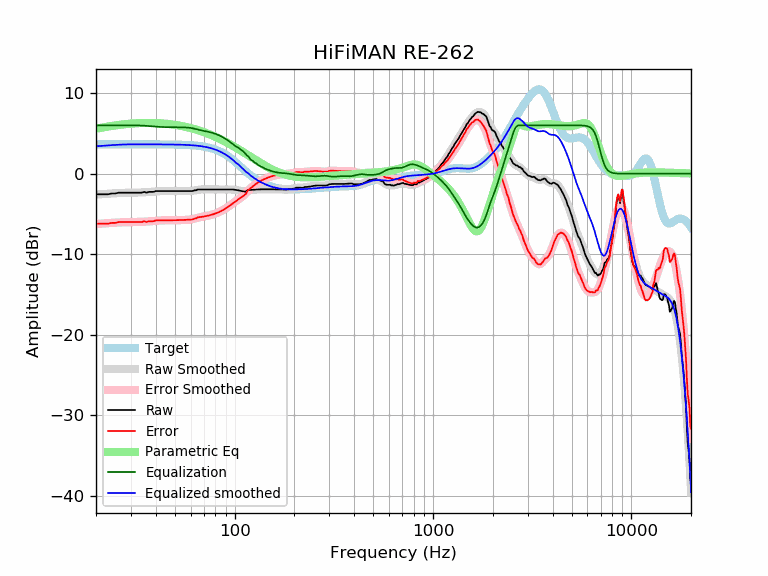

The file beside this chart, header and first rows:
frequency, raw, error, smoothed, error_smoothed, equalization, parametric_eq, equalized_raw, equalized_smoothed, target
20, -2.56, -6.21, -2.60, -6.25, 6.00, 5.58, 3.44, 3.40, 3.65
21, -2.56, -6.21, -2.56, -6.21, 6.00, 5.68, 3.44, 3.44, 3.65
22, -2.56, -6.21, -2.52, -6.17, 6.00, 5.77, 3.44, 3.48, 3.65
23, -2.56, -6.21, -2.49, -6.13, 6.00, 5.85, 3.44, 3.51, 3.65
24, -2.46, -6.10, -2.46, -6.10, 6.00, 5.92, 3.54, 3.54, 3.65
25, -2.46, -6.10, -2.43, -6.08, 6.00, 5.99, 3.54, 3.57, 3.65
26, -2.36, -6.00, -2.40, -6.05, 6.00, 6.05, 3.64, 3.60, 3.65
27, -2.36, -6.00, -2.39, -6.03, 6.00, 6.10, 3.64, 3.61, 3.65
28, -2.36, -6.00, -2.37, -6.02, 6.00, 6.14, 3.64, 3.63, 3.65
29, -2.36, -6.00, -2.36, -6.01, 6.00, 6.18, 3.64, 3.64, 3.65
30, -2.36, -6.00, -2.35, -6.00, 6.00, 6.21, 3.64, 3.64, 3.65
31, -2.36, -6.00, -2.35, -6.00, 6.00, 6.24, 3.64, 3.65, 3.65
32, -2.36, -6.00, -2.35, -5.99, 5.99, 6.26, 3.64, 3.65, 3.65
33, -2.36, -6.00, -2.34, -5.99, 5.99, 6.28, 3.63, 3.65, 3.65
34, -2.36, -6.00, -2.33, -5.97, 5.97, 6.29, 3.62, 3.65, 3.65
35, -2.26, -5.90, -2.31, -5.96, 5.96, 6.30, 3.70, 3.64, 3.64
36, -2.36, -6.00, -2.29, -5.94, 5.94, 6.30, 3.58, 3.64, 3.64
37, -2.26, -5.90, -2.27, -5.92, 5.92, 6.30, 3.66, 3.64, 3.64
38, -2.26, -5.90, -2.25, -5.89, 5.89, 6.30, 3.63, 3.64, 3.64
39, -2.26, -5.90, -2.22, -5.86, 5.86, 6.30, 3.61, 3.64, 3.64
40, -2.16, -5.80, -2.20, -5.84, 5.84, 6.29, 3.68, 3.64, 3.64
41, -2.16, -5.79, -2.18, -5.82, 5.82, 6.27, 3.66, 3.64, 3.64
42, -2.16, -5.79, -2.17, -5.80, 5.80, 6.26, 3.65, 3.64, 3.64
43, -2.16, -5.79, -2.16, -5.79, 5.79, 6.24, 3.64, 3.64, 3.64
44, -2.16, -5.79, -2.15, -5.79, 5.79, 6.22, 3.63, 3.63, 3.63
45, -2.16, -5.79, -2.15, -5.78, 5.78, 6.20, 3.63, 3.63, 3.63
46, -2.16, -5.78, -2.15, -5.78, 5.78, 6.18, 3.62, 3.63, 3.63
47, -2.16, -5.78, -2.15, -5.78, 5.78, 6.15, 3.62, 3.63, 3.63
48, -2.16, -5.78, -2.15, -5.78, 5.78, 6.12, 3.62, 3.62, 3.62
49, -2.16, -5.77, -2.15, -5.77, 5.77, 6.09, 3.62, 3.62, 3.62
50, -2.16, -5.77, -2.15, -5.77, 5.77, 6.06, 3.61, 3.62, 3.62
51, -2.16, -5.77, -2.16, -5.77, 5.77, 6.03, 3.61, 3.61, 3.61
52, -2.16, -5.76, -2.16, -5.76, 5.76, 5.99, 3.61, 3.61, 3.61
53, -2.16, -5.76, -2.16, -5.76, 5.76, 5.95, 3.60, 3.60, 3.60
54, -2.16, -5.75, -2.16, -5.75, 5.75, 5.91, 3.60, 3.59, 3.59
55, -2.16, -5.74, -2.16, -5.75, 5.75, 5.87, 3.59, 3.59, 3.59
56, -2.16, -5.73, -2.16, -5.74, 5.74, 5.83, 3.59, 3.58, 3.58
57, -2.16, -5.73, -2.16, -5.73, 5.73, 5.79, 3.58, 3.57, 3.57
58, -2.16, -5.72, -2.16, -5.72, 5.72, 5.75, 3.57, 3.56, 3.56
59, -2.16, -5.71, -2.15, -5.70, 5.70, 5.70, 3.55, 3.55, 3.55
60, -2.16, -5.70, -2.14, -5.68, 5.68, 5.66, 3.52, 3.54, 3.54
61, -2.16, -5.68, -2.12, -5.65, 5.65, 5.61, 3.49, 3.53, 3.53
62, -2.13, -5.64, -2.09, -5.61, 5.61, 5.56, 3.48, 3.51, 3.51
63, -2.05, -5.55, -2.07, -5.57, 5.57, 5.51, 3.51, 3.50, 3.50
64, -2.05, -5.54, -2.04, -5.52, 5.52, 5.46, 3.46, 3.48, 3.48
65, -1.95, -5.42, -2.01, -5.47, 5.47, 5.41, 3.52, 3.47, 3.47
66, -1.95, -5.40, -1.98, -5.43, 5.43, 5.36, 3.48, 3.45, 3.45
67, -1.95, -5.38, -1.97, -5.39, 5.39, 5.31, 3.44, 3.43, 3.43
68, -1.95, -5.36, -1.95, -5.36, 5.36, 5.26, 3.41, 3.41, 3.41
69, -1.95, -5.34, -1.95, -5.33, 5.33, 5.20, 3.38, 3.38, 3.38
70, -1.95, -5.31, -1.95, -5.30, 5.30, 5.15, 3.35, 3.36, 3.36
71, -1.95, -5.28, -1.95, -5.28, 5.28, 5.09, 3.32, 3.33, 3.33
72, -1.95, -5.25, -1.95, -5.25, 5.25, 5.04, 3.30, 3.30, 3.30
73, -1.95, -5.22, -1.95, -5.22, 5.22, 4.98, 3.27, 3.27, 3.27
74, -1.95, -5.19, -1.95, -5.19, 5.19, 4.92, 3.23, 3.24, 3.24
75, -1.95, -5.15, -1.95, -5.15, 5.15, 4.86, 3.20, 3.20, 3.20
76, -1.95, -5.12, -1.95, -5.12, 5.12, 4.81, 3.16, 3.16, 3.16
77, -1.95, -5.08, -1.95, -5.08, 5.08, 4.75, 3.12, 3.12, 3.12
78, -1.95, -5.03, -1.95, -5.03, 5.03, 4.69, 3.08, 3.08, 3.08
79, -1.95, -4.99, -1.95, -4.99, 4.99, 4.63, 3.03, 3.03, 3.03
... 553 more rows
